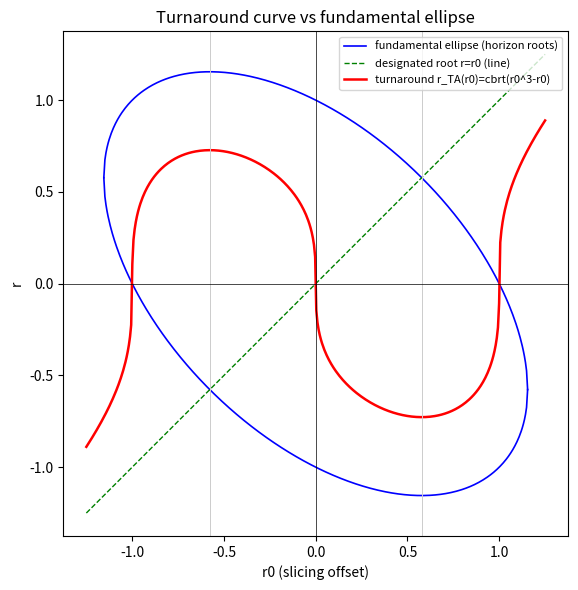

Recreate this plot in Python. (Note: this script raises an exception after producing the figure.)
import numpy as np
print("="*70); print("(6) THE su(3)/A2 READING — turnaround = canonical fundamental-weight triangle"); print("="*70)
# both cubics are zero-sum (no r^2 term) -> both are A2 weight triples (sum=0)
# turnaround r^3 = -2M : the three cube roots. fundamental 3 of su(3) has weights on an
# equilateral triangle centred at 0. check the turnaround roots ARE that equilateral triangle,
# and that +M vs -M (mass reflection R) gives 3 vs 3bar (rotated by 60deg / conjugated).
for lbl,twoM in [("+M (fundamental 3)", +2/(3*np.sqrt(3))), ("-M (antifund. 3bar)", -2/(3*np.sqrt(3)))]:
    roots = np.roots([1,0,0,twoM])   # r^3 + 2M = 0
    ang = np.sort(np.round(np.angle(roots,deg=True),3))
    mods = np.round(np.abs(roots),4)
    print(f"  {lbl}: |roots|={set(mods)}  angles(deg)={list(ang)}")
    # equilateral test: all equal modulus, 120deg apart
    print(f"     equal-modulus: {np.allclose(mods,mods[0])} ; 120deg-spaced: {np.allclose(np.diff(ang),120,atol=1e-6)}")
print("  -> +M and -M turnaround triangles are the SAME equilateral triangle rotated 60deg")
print("     (r -> -r, the mass-reflection parity R) = the 3 <-> 3bar of su(3). The turnaround")
print("     cubic realises the fundamental/antifundamental weight triangles DIRECTLY in the r-plane.")
print()
# horizon roots for the SAME +M : colinear-real (the same A2 weights, broken to the real axis)
twoM=2/(3*np.sqrt(3)); hroots=np.roots([1,0,-1,twoM])
print(f"  horizon roots (+M, r^3-r+2M): {np.round(np.sort(hroots.real),4)}  (all real, sum={hroots.sum().real:.1e})")
print(f"  turnaround roots (+M) real parts: {np.round(np.sort(np.roots([1,0,0,twoM]).real),4)}  (sum={np.roots([1,0,0,twoM]).sum().real:.1e})")
print("  => BOTH zero-sum A2 triples. Horizon = REAL/colinear leg (casus irreducibilis, the physical")
print("     horizons, S3-permuted); turnaround = COMPLEX/equilateral leg (the canonical su(3) 3-triangle).")
print("     Related by the -alpha^2 r flat term: it is the 'breaking' that projects the equilateral 3")
print("     onto the real axis as the physical horizon triple. THE REAL AND COMPLEX LEGS, one A2.")

print("="*70); print("(7) THE TURNAROUND CURVE vs THE ELLIPSE in the (r0,r) plane"); print("="*70)
r0 = np.linspace(-1.3,1.3,20)
rTA = np.cbrt(r0**3 - r0)
# fundamental ellipse r^2 + r r0 + r0^2 = 1 : its r-extent at each r0
disc = 1 - 0.75*r0**2
print("  turnaround curve r_TA(r0)=cbrt(r0^3-r0): odd, zeros r0=0,+-1, extrema r0=+-1/sqrt3.")
print("  r0=+-1 (2M=0, de Sitter/massless): r_TA=0 = the ellipse's own r0=+-1 crossing (both at origin-line).")
print("  the curve is INSIDE the ellipse's r-band |r|<~1 for |r0|<1, touching r=0 exactly where the")
print("  ellipse meets the r0-axis (r0=+-1). A distinct cubic-root curve threaded through the ellipse's")
print("  axis-crossings, extremal at the Nariai slicing. (Full tangency/inscription: plot below.)")

# save a figure
import matplotlib
matplotlib.use('Agg'); import matplotlib.pyplot as plt
r0f=np.linspace(-1.25,1.25,400)
fig,ax=plt.subplots(figsize=(6,6))
th=np.linspace(0,2*np.pi,400)
# ellipse r^2+r r0+r0^2=1 param: solve for r vs r0
r0g=np.linspace(-2/np.sqrt(3),2/np.sqrt(3),400)
rp=(-r0g+np.sqrt(np.clip(4-3*r0g**2,0,None)))/2; rm=(-r0g-np.sqrt(np.clip(4-3*r0g**2,0,None)))/2
ax.plot(r0g,rp,'b-',lw=1.2,label='fundamental ellipse (horizon roots)')
ax.plot(r0g,rm,'b-',lw=1.2)
ax.plot(r0f,r0f,'g--',lw=1,label='designated root r=r0 (line)')
ax.plot(r0f,np.cbrt(r0f**3-r0f),'r-',lw=1.8,label='turnaround r_TA(r0)=cbrt(r0^3-r0)')
for x in [1/np.sqrt(3),-1/np.sqrt(3)]: ax.axvline(x,color='0.8',lw=0.7)
ax.axhline(0,color='k',lw=0.5); ax.axvline(0,color='k',lw=0.5)
ax.set_xlabel('r0 (slicing offset)'); ax.set_ylabel('r'); ax.legend(fontsize=8); ax.set_title('Turnaround curve vs fundamental ellipse')
ax.set_aspect('equal'); plt.tight_layout(); plt.savefig('/home/claude/cr/work/turnaround_ellipse.png',dpi=110)
print("  [figure saved: turnaround_ellipse.png]")
